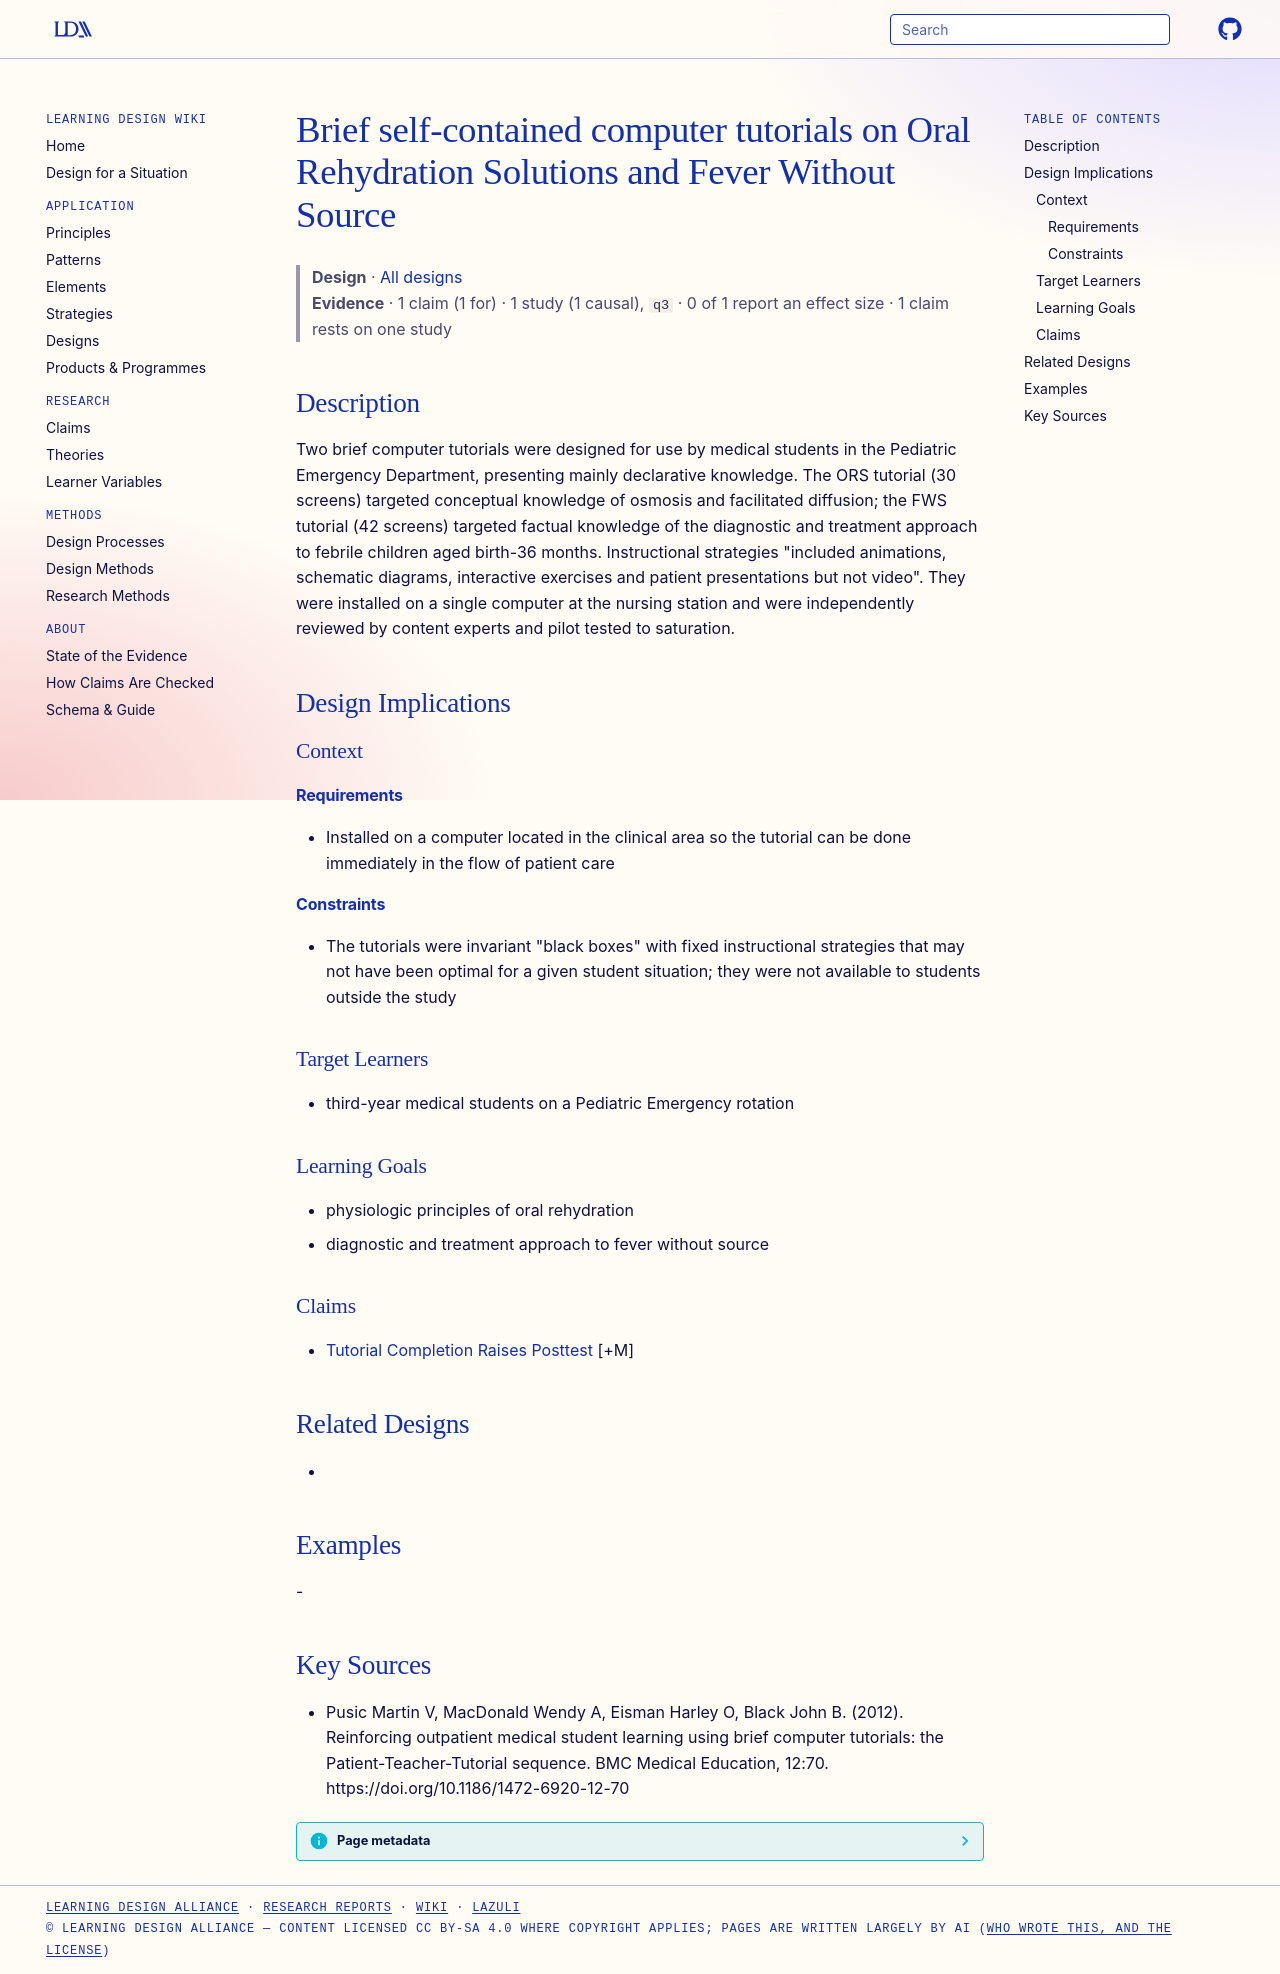

repository: Learning-Design-Alliance/learning-wiki · page: designs/ors-fws-ped-computer-tutorials/index.html · generator: mkdocs

---
type: design
id: ors-fws-ped-computer-tutorials
title: Brief self-contained computer tutorials on Oral Rehydration Solutions and Fever Without Source
description: Two brief computer tutorials were designed for use by medical students in the Pediatric Emergency Department, presenting mainly declarative knowledge.
status: review
generated:
  by: "process:settle-candidates"
  at: 2026-11-10
sources:
  - id: pusic-martin-v-2012
    resource: "https://doi.org/10.1186/1472-6920-12-70"
    title: "Pusic Martin V, MacDonald Wendy A, Eisman Harley O, Black John B. (2012). Reinforcing outpatient medical student learning using brief computer tutorials: the Patient-Teacher-Tutorial sequence. BMC Medical Education, 12:70. https://doi.org/10.1186/1472-6920-12-70"
    author: Pusic Martin V, MacDonald Wendy A, Eisman Harley O, Black John B
---

# Brief self-contained computer tutorials on Oral Rehydration Solutions and Fever Without Source

> **Design** · [All designs](index.md)
> **Evidence** · 1 claim (1 for) · 1 study (1 causal), `q3` · 0 of 1 report an effect size · 1 claim rests on one study

## Description
Two brief computer tutorials were designed for use by medical students in the Pediatric Emergency Department, presenting mainly declarative knowledge. The ORS tutorial (30 screens) targeted conceptual knowledge of osmosis and facilitated diffusion; the FWS tutorial (42 screens) targeted factual knowledge of the diagnostic and treatment approach to febrile children aged birth-36 months. Instructional strategies "included animations, schematic diagrams, interactive exercises and patient presentations but not video". They were installed on a single computer at the nursing station and were independently reviewed by content experts and pilot tested to saturation.

## Design Implications

### Context
#### Requirements
- Installed on a computer located in the clinical area so the tutorial can be done immediately in the flow of patient care
#### Constraints
- The tutorials were invariant "black boxes" with fixed instructional strategies that may not have been optimal for a given student situation; they were not available to students outside the study

### Target Learners
- third-year medical students on a Pediatric Emergency rotation

### Learning Goals
- physiologic principles of oral rehydration
- diagnostic and treatment approach to fever without source

### Claims
- [Tutorial Completion Raises Posttest](../claims/tutorial-completion-raises-posttest.md) [+M]

## Related Designs
- 

## Examples
-

## Key Sources
- Pusic Martin V, MacDonald Wendy A, Eisman Harley O, Black John B. (2012). Reinforcing outpatient medical student learning using brief computer tutorials: the Patient-Teacher-Tutorial sequence. BMC Medical Education, 12:70. https://doi.org/10.1186/1472-6920-12-70
